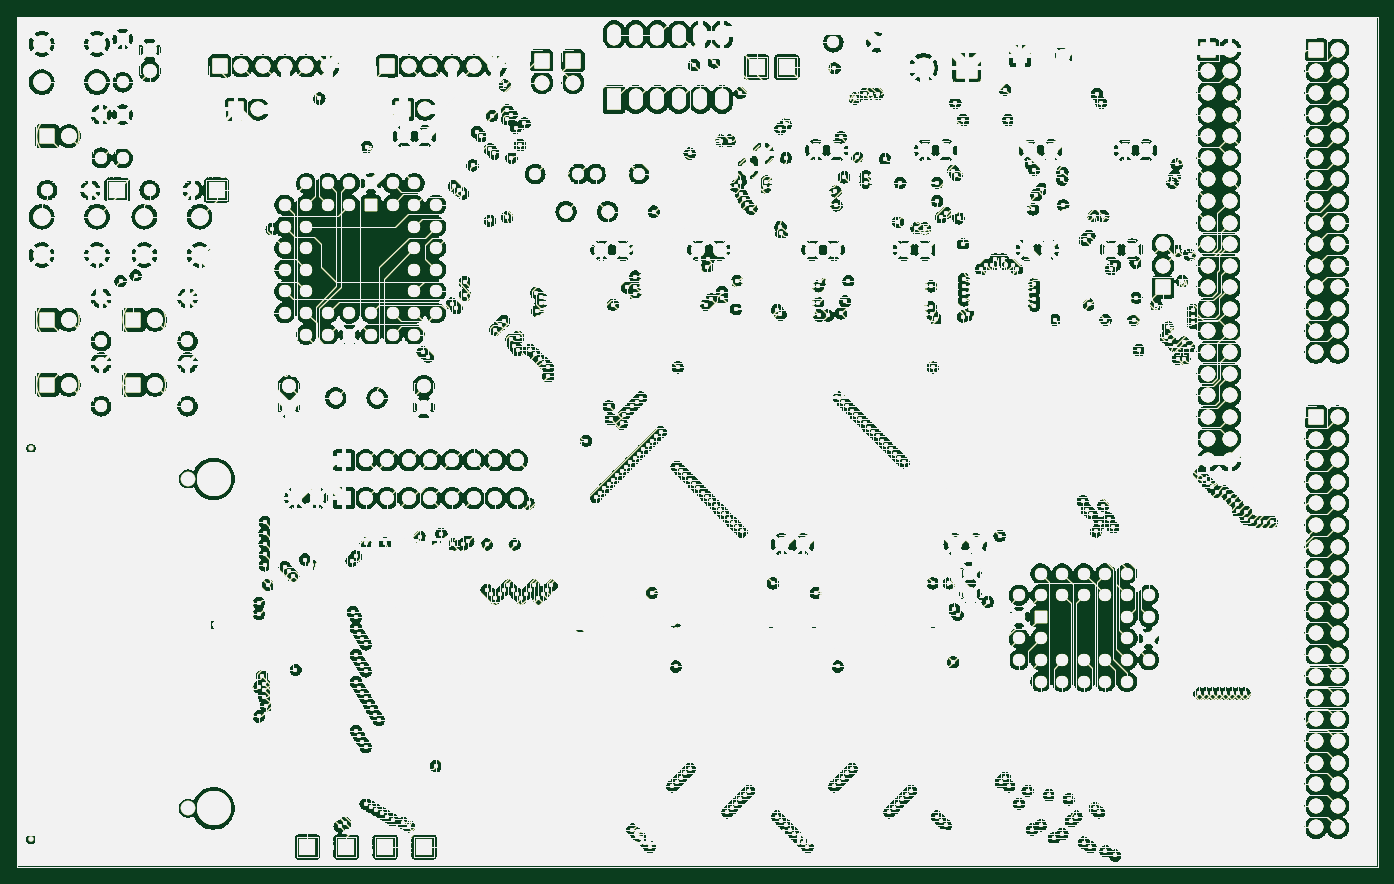
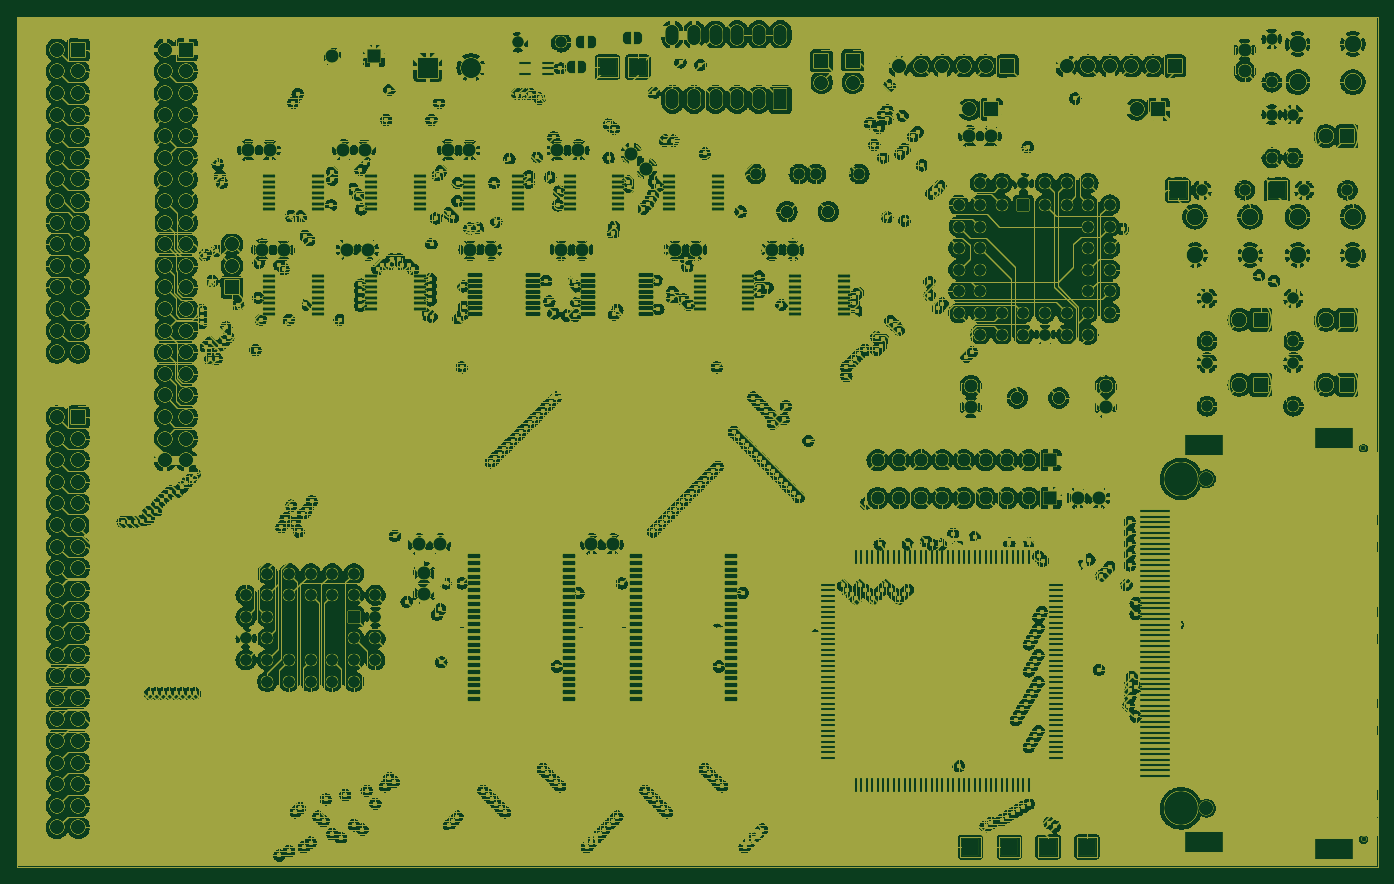
Circuit board: 6 layer files. Board 160.0 x 100.0 mm.
- bottom_copper: k30-SBC-dh-B_Cu.gbl (3175643 bytes)
- bottom_mask: k30-SBC-dh-B_Mask.gbs (3175644 bytes)
- outline: k30-SBC-dh-Edge_Cuts.gm1 (3175612 bytes)
- top_copper: k30-SBC-dh-F_Cu.gtl (3175643 bytes)
- top_mask: k30-SBC-dh-F_Mask.gts (3175644 bytes)
- top_silk: k30-SBC-dh-F_Silkscreen.gto (3175640 bytes)

=== bottom_copper: k30-SBC-dh-B_Cu.gbl (3175643 bytes, source omitted) ===
=== bottom_mask: k30-SBC-dh-B_Mask.gbs (3175644 bytes, source omitted) ===
=== outline: k30-SBC-dh-Edge_Cuts.gm1 (3175612 bytes, source omitted) ===
=== top_copper: k30-SBC-dh-F_Cu.gtl (3175643 bytes, source omitted) ===
=== top_mask: k30-SBC-dh-F_Mask.gts (3175644 bytes, source omitted) ===
=== top_silk: k30-SBC-dh-F_Silkscreen.gto (3175640 bytes, source omitted) ===
